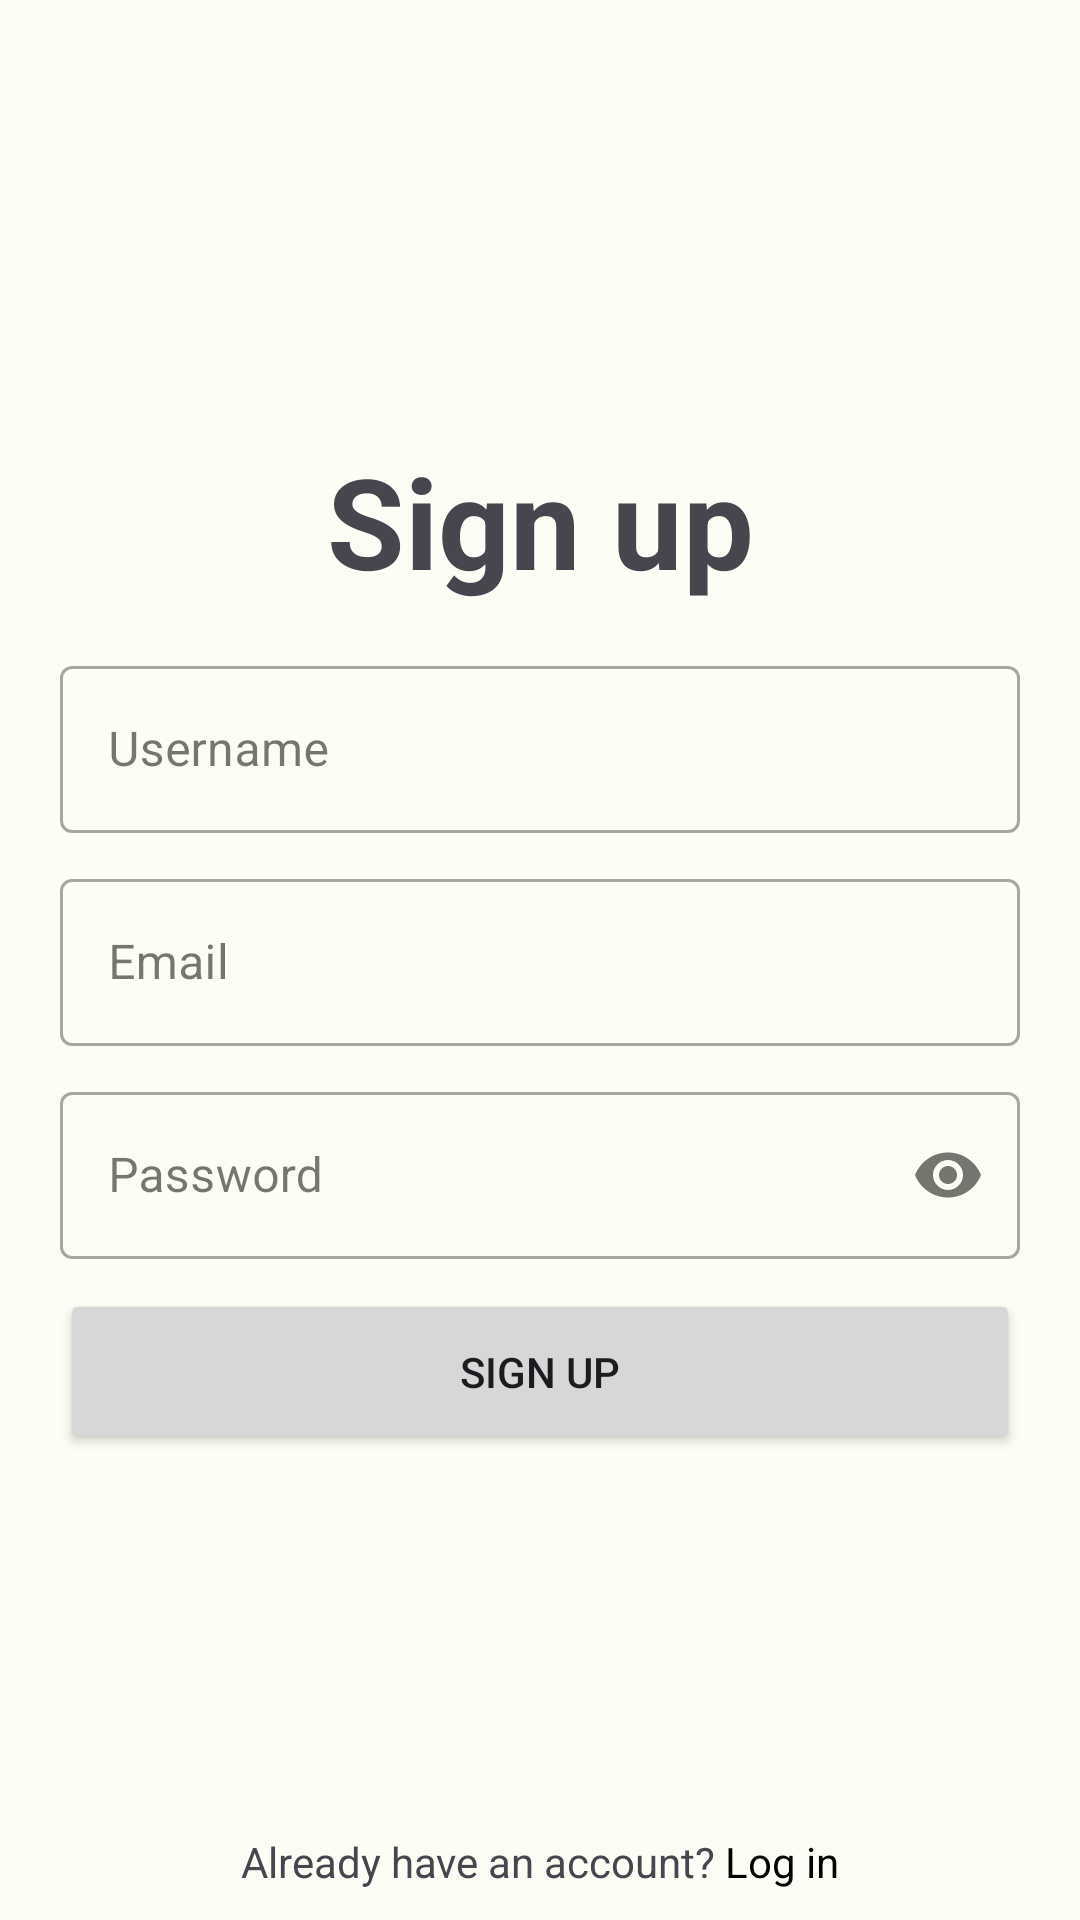

Layout XML and referenced resources for this Android screen:
<!-- AndroidManifest.xml: application theme Theme.MyApplication -->
<!-- res/layout/activity_signup.xml -->
<androidx.coordinatorlayout.widget.CoordinatorLayout xmlns:android="http://schemas.android.com/apk/res/android"
    xmlns:app="http://schemas.android.com/apk/res-auto"
    android:layout_width="match_parent"
    android:layout_height="match_parent"
    android:fillViewport="true">

    <com.google.android.material.progressindicator.CircularProgressIndicator
        android:id="@+id/login_progress"
        android:layout_gravity="center"
        android:layout_width="wrap_content"
        android:layout_height="wrap_content"
        android:indeterminate="true"
        android:visibility="gone" />

    <RelativeLayout
        android:id="@+id/mainLayout"
        android:layout_width="match_parent"
        android:layout_height="match_parent"
        android:layout_marginStart="20dp"
        android:layout_marginEnd="20dp"
        android:layout_marginBottom="10dp">

        <LinearLayout
            android:layout_width="match_parent"
            android:layout_height="wrap_content"
            android:layout_centerVertical="true"
            android:orientation="vertical">

            <TextView
                android:id="@+id/header"
                android:layout_width="match_parent"
                android:layout_height="wrap_content"
                android:layout_marginBottom="15dp"
                android:textAlignment="center"
                android:text="Sign up"
                android:textSize="42sp"
                android:textStyle="bold"/>

            <com.google.android.material.textfield.TextInputLayout
                android:id="@+id/editTextUsername"
                android:layout_width="match_parent"
                android:layout_height="wrap_content"
                android:layout_marginBottom="10dp"
                android:hint="Username"
                style="@style/Widget.MaterialComponents.TextInputLayout.OutlinedBox">

                <com.google.android.material.textfield.TextInputEditText
                    android:layout_width="match_parent"
                    android:layout_height="wrap_content"
                    />
            </com.google.android.material.textfield.TextInputLayout>

            <com.google.android.material.textfield.TextInputLayout
                android:id="@+id/editTextEmail"
                android:layout_width="match_parent"
                android:layout_height="wrap_content"
                android:layout_marginBottom="10dp"
                android:hint="Email"
                style="@style/Widget.MaterialComponents.TextInputLayout.OutlinedBox">

                <com.google.android.material.textfield.TextInputEditText
                    android:layout_width="match_parent"
                    android:layout_height="wrap_content"
                    />
            </com.google.android.material.textfield.TextInputLayout>

            <com.google.android.material.textfield.TextInputLayout
                android:id="@+id/editTextPassword"
                android:layout_width="match_parent"
                android:layout_height="wrap_content"
                android:layout_marginBottom="10dp"
                android:hint="Password"
                app:endIconMode="password_toggle"
                style="@style/Widget.MaterialComponents.TextInputLayout.OutlinedBox">

                <com.google.android.material.textfield.TextInputEditText
                    android:layout_width="match_parent"
                    android:layout_height="wrap_content"
                    android:inputType="textPassword"
                    />
            </com.google.android.material.textfield.TextInputLayout>

            <Button
                android:id="@+id/username_sign_up_button"
                android:layout_width="match_parent"
                android:layout_height="55dp"
                android:layout_gravity="center"
                android:text="Sign up" />
        </LinearLayout>

        <RelativeLayout
            android:layout_width="match_parent"
            android:layout_height="wrap_content"
            android:layout_alignParentBottom="true"
            android:gravity="center">

            <TextView
                android:id="@+id/string_question"
                android:layout_width="wrap_content"
                android:layout_height="wrap_content"
                android:layout_centerVertical="true"
                android:text="Already have an account?" />

            <TextView
                android:id="@+id/log_in_text_view"
                android:layout_width="wrap_content"
                android:layout_height="wrap_content"
                android:layout_centerVertical="true"
                android:layout_marginStart="3dp"
                android:layout_toEndOf="@+id/string_question"
                android:text="Log in"
                android:textColor="#000000" />
        </RelativeLayout>
    </RelativeLayout>
</androidx.coordinatorlayout.widget.CoordinatorLayout>
<!-- resources referenced by this layout -->
<resources>
  <style name="Theme.MyApplication" parent="Theme.Material3.Light.NoActionBar">
          <item name="colorPrimary">@color/md_theme_light_primary</item>
          <item name="colorOnPrimary">@color/md_theme_light_onPrimary</item>
          <item name="colorPrimaryContainer">@color/md_theme_light_primaryContainer</item>
          <item name="colorOnPrimaryContainer">@color/md_theme_light_onPrimaryContainer</item>
          <item name="colorSecondary">@color/md_theme_light_secondary</item>
          <item name="colorOnSecondary">@color/md_theme_light_onSecondary</item>
          <item name="colorSecondaryContainer">@color/md_theme_light_secondaryContainer</item>
          <item name="colorOnSecondaryContainer">@color/md_theme_light_onSecondaryContainer</item>
          <item name="colorTertiary">@color/md_theme_light_tertiary</item>
          <item name="colorOnTertiary">@color/md_theme_light_onTertiary</item>
          <item name="colorTertiaryContainer">@color/md_theme_light_tertiaryContainer</item>
          <item name="colorOnTertiaryContainer">@color/md_theme_light_onTertiaryContainer</item>
          <item name="colorError">@color/md_theme_light_error</item>
          <item name="colorErrorContainer">@color/md_theme_light_errorContainer</item>
          <item name="colorOnError">@color/md_theme_light_onError</item>
          <item name="colorOnErrorContainer">@color/md_theme_light_onErrorContainer</item>
          <item name="android:colorBackground">@color/md_theme_light_background</item>
          <item name="colorOnBackground">@color/md_theme_light_onBackground</item>
          <item name="colorSurface">@color/md_theme_light_surface</item>
          <item name="colorOnSurface">@color/md_theme_light_onSurface</item>
          <item name="colorSurfaceVariant">@color/md_theme_light_surfaceVariant</item>
          <item name="colorOnSurfaceVariant">@color/md_theme_light_onSurfaceVariant</item>
          <item name="colorOutline">@color/md_theme_light_outline</item>
          <item name="colorOnSurfaceInverse">@color/md_theme_light_inverseOnSurface</item>
          <item name="colorSurfaceInverse">@color/md_theme_light_inverseSurface</item>
  
  
          <item name="colorPrimaryInverse">@color/md_theme_light_primaryInverse</item>
      </style>
  <color name="md_theme_light_primary">#386A20</color>
  <color name="md_theme_light_onPrimary">#FFFFFF</color>
  <color name="md_theme_light_primaryContainer">#B8F397</color>
  <color name="md_theme_light_onPrimaryContainer">#042100</color>
  <color name="md_theme_light_secondary">#376A1F</color>
  <color name="md_theme_light_onSecondary">#FFFFFF</color>
  <color name="md_theme_light_secondaryContainer">#B7F397</color>
  <color name="md_theme_light_onSecondaryContainer">#042100</color>
  <color name="md_theme_light_tertiary">#006C53</color>
  <color name="md_theme_light_onTertiary">#FFFFFF</color>
  <color name="md_theme_light_tertiaryContainer">#81F8D1</color>
  <color name="md_theme_light_onTertiaryContainer">#002117</color>
  <color name="md_theme_light_error">#B3261E</color>
  <color name="md_theme_light_errorContainer">#F9DEDC</color>
  <color name="md_theme_light_onError">#FFFFFF</color>
  <color name="md_theme_light_onErrorContainer">#410E0B</color>
  <color name="md_theme_light_background">#FDFDF5</color>
  <color name="md_theme_light_onBackground">#1A1C17</color>
  <color name="md_theme_light_surface">#FDFDF5</color>
  <color name="md_theme_light_onSurface">#1A1C17</color>
  <color name="md_theme_light_surfaceVariant">#E7E0EC</color>
  <color name="md_theme_light_onSurfaceVariant">#49454F</color>
  <color name="md_theme_light_outline">#79747E</color>
  <color name="md_theme_light_inverseOnSurface">#F1F1EA</color>
  <color name="md_theme_light_inverseSurface">#2F312C</color>
  <color name="md_theme_light_primaryInverse">#9CD67D</color>
</resources>
